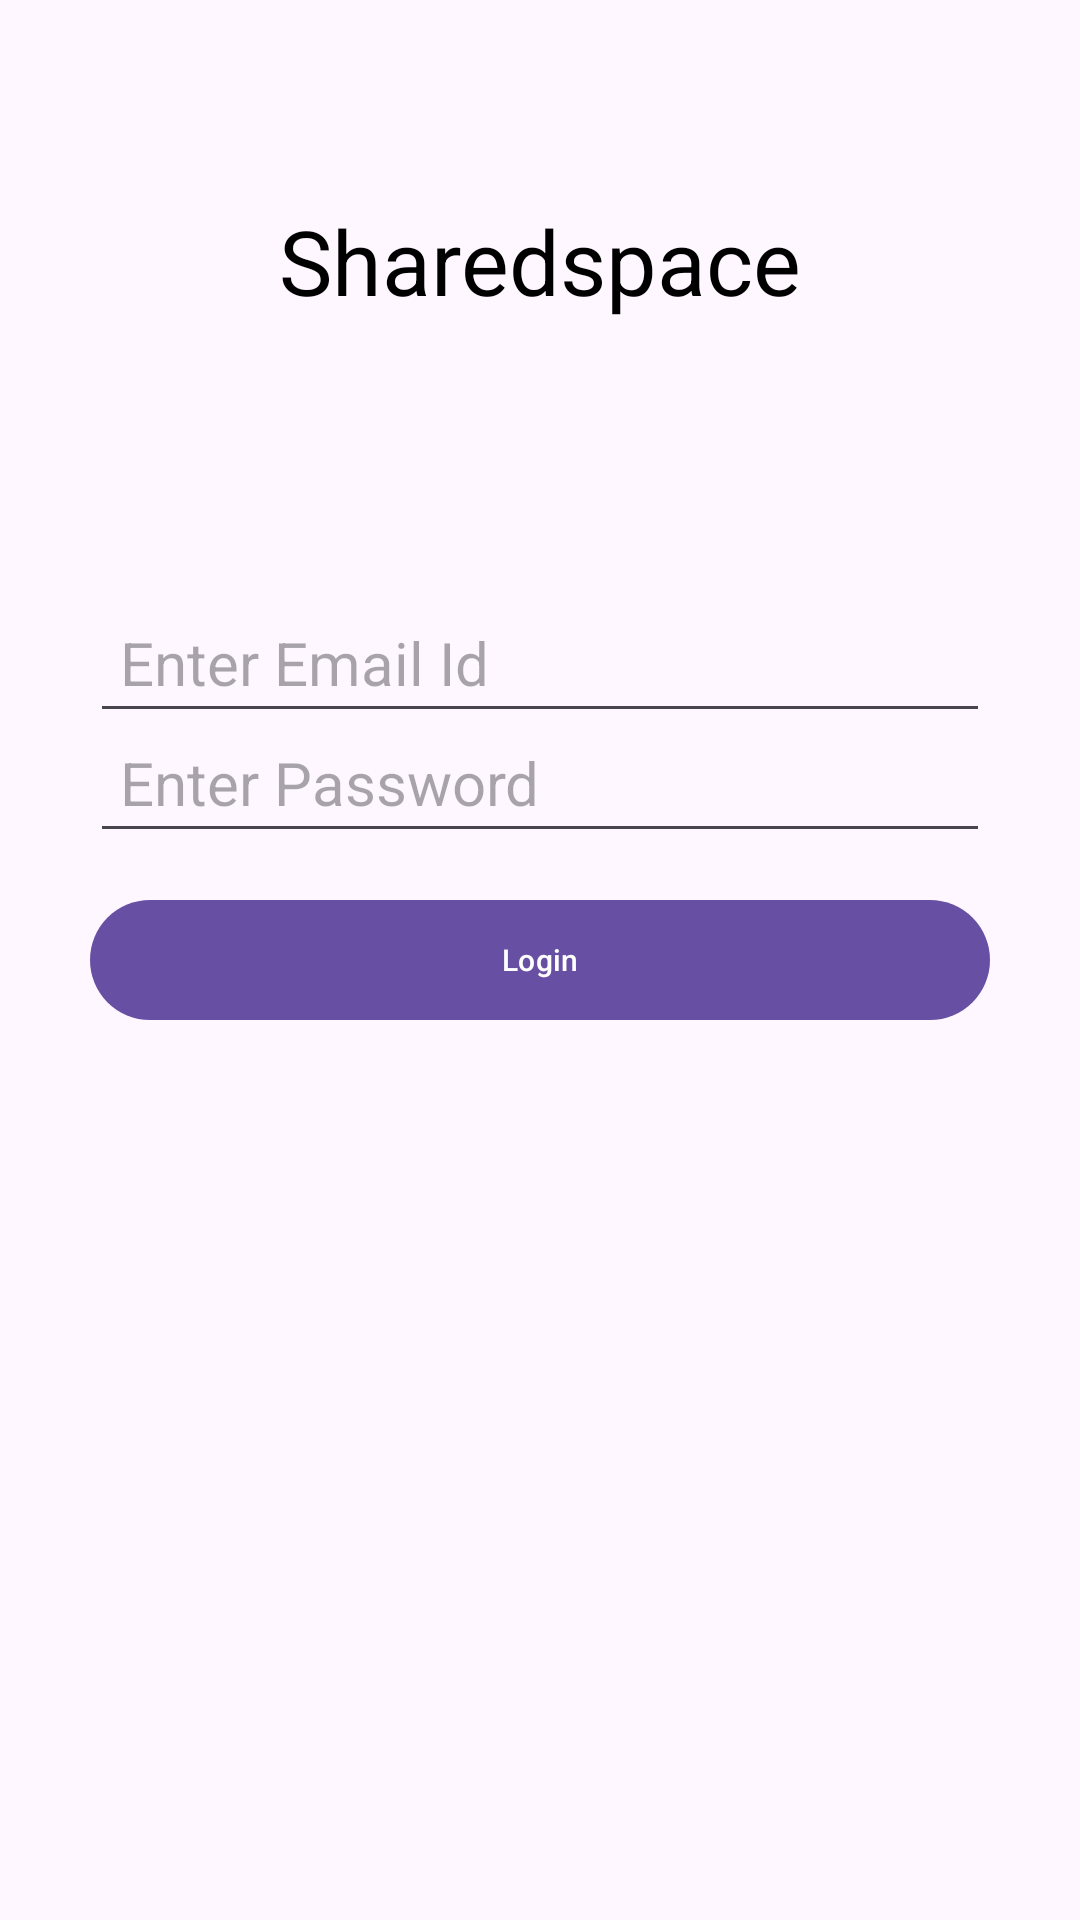

This screen was rendered from an Android layout file. Write that file and the resources it references.
<!-- AndroidManifest.xml: activity theme Theme.Sharedspace -->
<!-- res/layout/activity_main.xml -->
<?xml version="1.0" encoding="utf-8"?>
<androidx.constraintlayout.widget.ConstraintLayout xmlns:android="http://schemas.android.com/apk/res/android"
    xmlns:app="http://schemas.android.com/apk/res-auto"
    xmlns:tools="http://schemas.android.com/tools"
    android:layout_width="match_parent"
    android:layout_height="match_parent"
    tools:context=".MainActivity">

    <TextView
        android:id="@+id/textView"
        android:layout_width="wrap_content"
        android:layout_height="wrap_content"
        android:text="@string/titke"
        android:textAlignment="center"
        app:layout_constraintBottom_toBottomOf="parent"
        app:layout_constraintEnd_toEndOf="parent"
        app:layout_constraintStart_toStartOf="parent"
        app:layout_constraintTop_toTopOf="parent"
        app:layout_constraintVertical_bias="0.111"
        android:textSize="30sp" />
    <EditText
        android:inputType="text"
        android:id="@+id/username"
        android:layout_width="match_parent"
        android:layout_marginLeft="30dp"
        android:layout_marginRight="30dp"
        android:layout_height="wrap_content"
        android:hint="@string/username_hint"
        android:padding="10dp"
        app:layout_constraintBottom_toBottomOf="parent"
        app:layout_constraintEnd_toEndOf="parent"
        app:layout_constraintStart_toStartOf="parent"
        app:layout_constraintTop_toTopOf="parent"
        app:layout_constraintVertical_bias="0.333"
        android:textSize="20sp"/>
    <EditText
        android:id="@+id/password"
        android:layout_width="match_parent"
        android:layout_marginLeft="30dp"
        android:layout_marginRight="30dp"
        android:layout_height="wrap_content"
        android:hint="@string/enter_password"
        android:padding="10dp"
        android:inputType="textPassword"
        app:layout_constraintBottom_toBottomOf="parent"
        app:layout_constraintEnd_toEndOf="parent"
        app:layout_constraintStart_toStartOf="parent"
        app:layout_constraintTop_toTopOf="parent"
        app:layout_constraintVertical_bias="0.4"
        android:textSize="20sp" />

    <Button
        android:id="@+id/loginButton"
        android:layout_width="match_parent"
        android:layout_height="wrap_content"
        android:layout_marginLeft="30dp"
        android:layout_marginRight="30dp"
        android:padding="10dp"
        android:text="@string/login"

        app:layout_constraintBottom_toBottomOf="parent"
        app:layout_constraintEnd_toEndOf="parent"
        app:layout_constraintStart_toStartOf="parent"
        app:layout_constraintTop_toTopOf="parent"
        app:layout_constraintVertical_bias="0.5"
        android:textSize="10sp" />

</androidx.constraintlayout.widget.ConstraintLayout>
<!-- resources referenced by this layout -->
<resources>
  <string name="enter_password">Enter Password</string>
  <string name="login">Login</string>
  <string name="titke">Sharedspace</string>
  <string name="username_hint">Enter Email Id</string>
  <style name="Theme.Sharedspace" parent="Base.Theme.Sharedspace">
          <item name="color">@color/lightBlue</item>
          <item name="colorSecondary">@color/white</item>
          <item name="cardBackgroundColor">@color/white</item>
          <item name="android:textColor">@color/black</item>
      </style>
  <style name="Base.Theme.Sharedspace" parent="Theme.Material3.DayNight.NoActionBar">
          
          
          <item name="colorAccent">@color/lightBlue</item>
      </style>
  <color name="lightBlue">#5dc7fc</color>
  <color name="white">#FFFFFFFF</color>
  <color name="black">#FF000000</color>
</resources>
